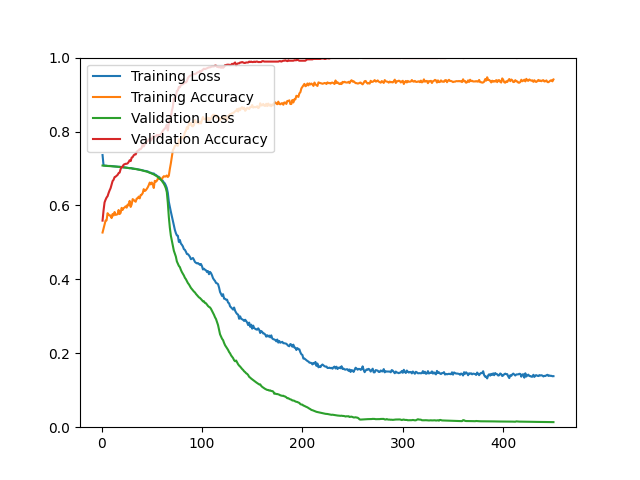

The file beside this chart, header and first rows:
epoch, loss, acc, val_loss, val_acc
1, 0.7363, 0.5267, 0.7080, 0.5589
2, 0.7082, 0.5374, 0.7078, 0.5865
3, 0.7078, 0.5487, 0.7075, 0.6082
4, 0.7075, 0.5589, 0.7072, 0.6154
5, 0.7074, 0.5595, 0.7071, 0.6214
6, 0.7067, 0.5790, 0.7069, 0.6250
7, 0.7068, 0.5754, 0.7068, 0.6334
8, 0.7068, 0.5727, 0.7066, 0.6406
9, 0.7068, 0.5728, 0.7065, 0.6466
10, 0.7065, 0.5658, 0.7063, 0.6562
11, 0.7062, 0.5769, 0.7061, 0.6659
12, 0.7061, 0.5727, 0.7058, 0.6695
13, 0.7054, 0.5822, 0.7056, 0.6767
14, 0.7056, 0.5744, 0.7053, 0.6779
15, 0.7052, 0.5752, 0.7050, 0.6803
16, 0.7050, 0.5762, 0.7048, 0.6827
17, 0.7045, 0.5877, 0.7045, 0.6875
18, 0.7046, 0.5767, 0.7042, 0.6887
19, 0.7043, 0.5798, 0.7039, 0.6983
20, 0.7037, 0.5934, 0.7037, 0.7043
21, 0.7037, 0.5879, 0.7034, 0.7043
22, 0.7030, 0.5930, 0.7031, 0.7103
23, 0.7030, 0.5945, 0.7028, 0.7115
24, 0.7026, 0.5977, 0.7025, 0.7127
25, 0.7022, 0.5940, 0.7021, 0.7127
26, 0.7017, 0.6024, 0.7018, 0.7139
27, 0.7017, 0.6002, 0.7015, 0.7175
28, 0.7007, 0.6123, 0.7011, 0.7224
29, 0.7012, 0.5960, 0.7007, 0.7200
30, 0.7007, 0.6028, 0.7003, 0.7296
31, 0.6994, 0.6171, 0.6999, 0.7308
32, 0.6995, 0.6151, 0.6994, 0.7356
33, 0.6986, 0.6119, 0.6990, 0.7380
34, 0.6989, 0.6100, 0.6985, 0.7380
35, 0.6983, 0.6186, 0.6980, 0.7452
36, 0.6976, 0.6194, 0.6975, 0.7476
37, 0.6969, 0.6239, 0.6970, 0.7488
38, 0.6965, 0.6191, 0.6964, 0.7524
39, 0.6963, 0.6283, 0.6958, 0.7524
40, 0.6957, 0.6291, 0.6952, 0.7560
41, 0.6948, 0.6334, 0.6945, 0.7656
42, 0.6941, 0.6441, 0.6938, 0.7596
43, 0.6933, 0.6391, 0.6931, 0.7656
44, 0.6933, 0.6409, 0.6924, 0.7680
45, 0.6927, 0.6446, 0.6916, 0.7740
46, 0.6920, 0.6490, 0.6907, 0.7740
47, 0.6903, 0.6548, 0.6897, 0.7776
48, 0.6888, 0.6619, 0.6886, 0.7812
49, 0.6886, 0.6569, 0.6876, 0.7752
50, 0.6871, 0.6620, 0.6864, 0.7800
51, 0.6858, 0.6580, 0.6852, 0.7861
52, 0.6866, 0.6472, 0.6839, 0.7873
53, 0.6838, 0.6665, 0.6824, 0.7873
54, 0.6827, 0.6639, 0.6809, 0.7861
55, 0.6806, 0.6664, 0.6791, 0.7909
56, 0.6784, 0.6723, 0.6770, 0.7885
57, 0.6775, 0.6712, 0.6750, 0.7909
58, 0.6752, 0.6748, 0.6726, 0.7909
59, 0.6724, 0.6697, 0.6699, 0.7921
60, 0.6702, 0.6705, 0.6667, 0.7957
... 390 more rows
